Run: headless pygame with SDL's dummy video driver; simulated clock (each Clock.tick advances the game by its frame time, no real sleeping); random seed 0; keys injected as events and as key.get_pressed() state; mouse plan: one left click at the window centre at the start of phase 2, then a move to the lower-right quarter at the start of phase 3.
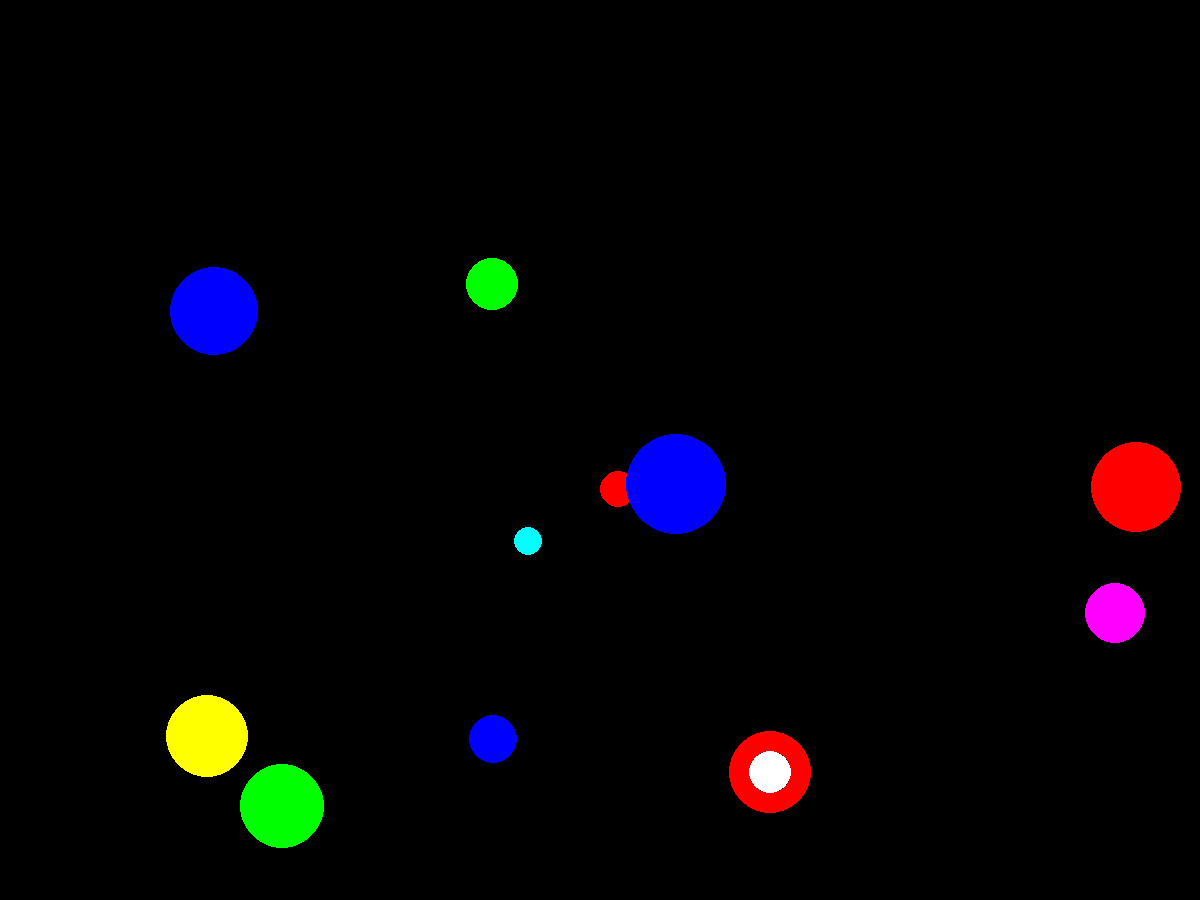
Frame 1 of 4 · flips 1–60 · no input
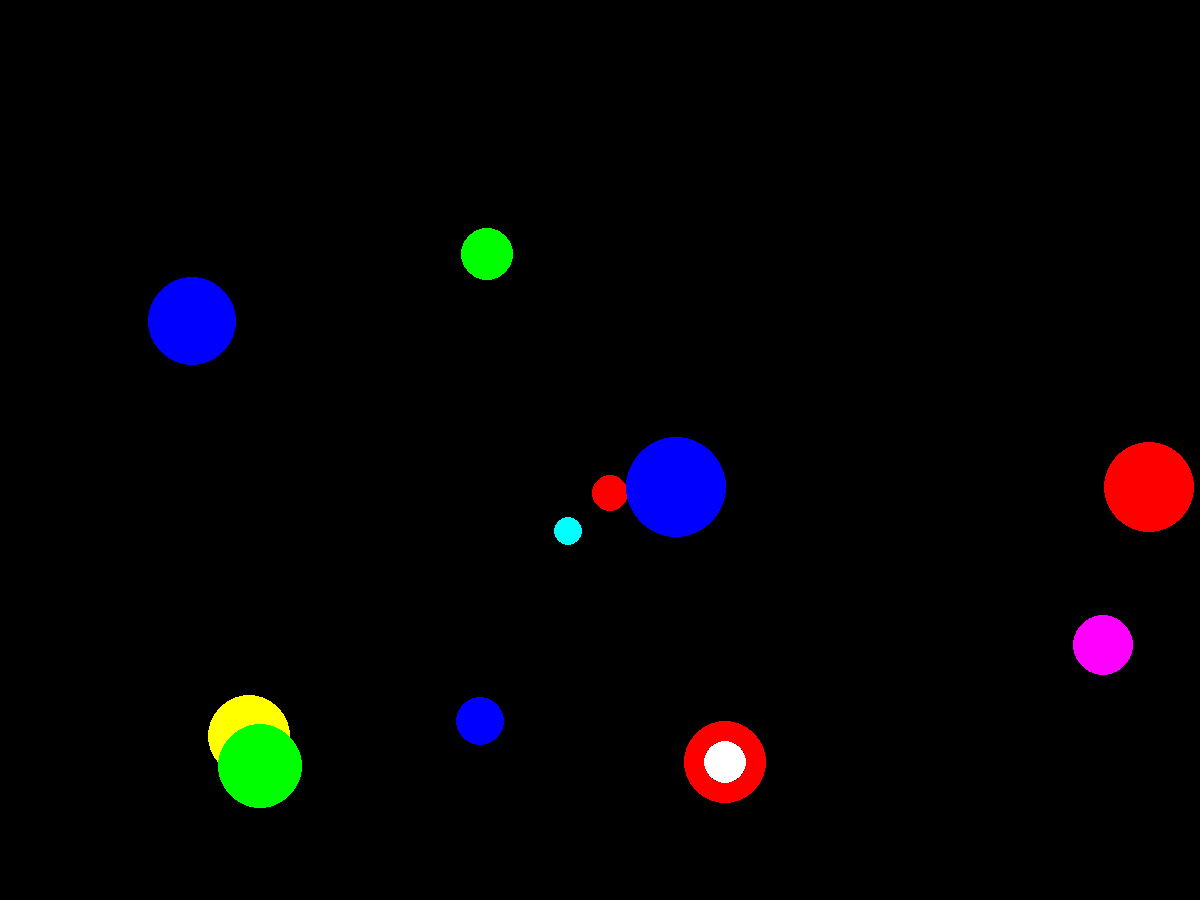
Frame 2 of 4 · flips 61–180 · clicked the window centre · tapped SPACE, RETURN · held RIGHT (→), D
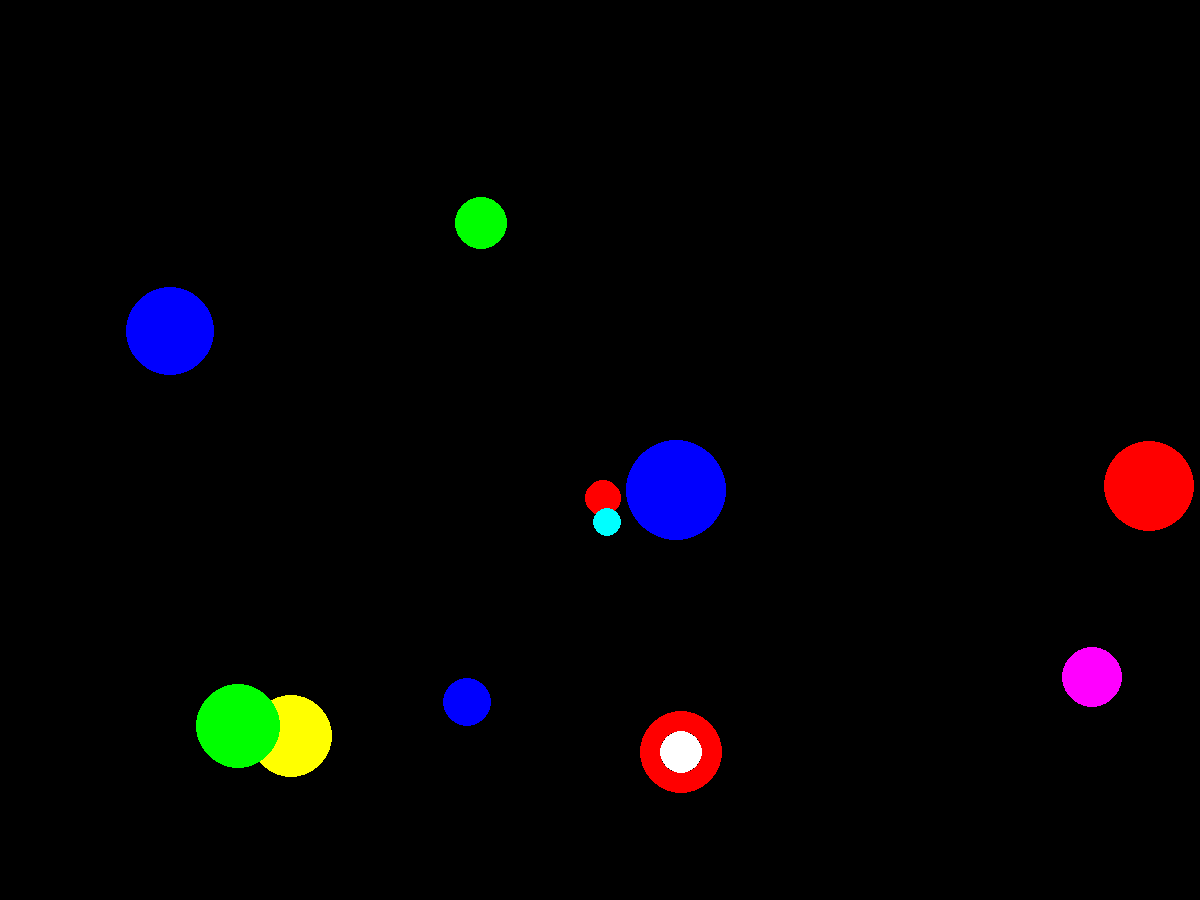
Frame 3 of 4 · flips 181–300 · moved the mouse to the lower-right quarter · held DOWN (↓), S
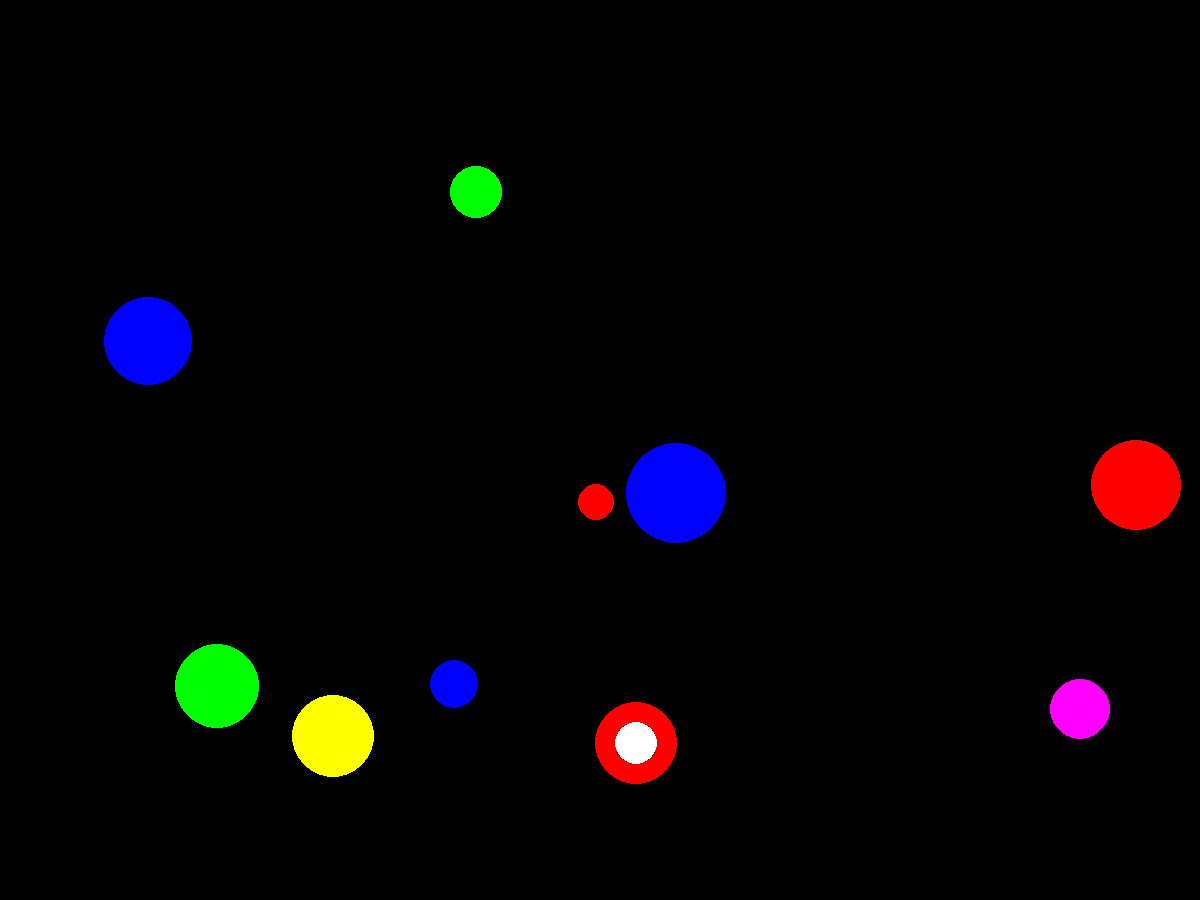
Frame 4 of 4 · flips 301–420 · held LEFT (←), A, UP (↑), W

The pygame program that drew these frames:

import pygame
from pygame.draw import *
from random import randint
from random import random
pygame.init()

FPS = 15
t = 1
SCREEN_HEIGHT = 900
SCREEN_WIDTH = 1200
screen = pygame.display.set_mode((SCREEN_WIDTH, SCREEN_HEIGHT))
scores = 0

RED = (255, 0, 0)
BLUE = (0, 0, 255)
YELLOW = (255, 255, 0)
GREEN = (0, 255, 0)
MAGENTA = (255, 0, 255)
CYAN = (0, 255, 255)
BLACK = (0, 0, 0)
WHITE = (255, 255, 255)
COLORS = [RED, BLUE, YELLOW, GREEN, MAGENTA, CYAN]

class Ball:
    def __init__(self):
        self.x = randint(0, SCREEN_WIDTH - 50)
        self.y = randint(0, SCREEN_HEIGHT - 50)
        self.vx = random()*randint(-5, 5)
        self.vy = randint(-5, 5)*random()
        self.r = randint(10, 50)
        self.color = COLORS[randint(0, 5)]
        
    def move(self, surface=screen):
        circle(surface, self.color, (self.x, self.y), self.r)
        self.x += self.vx * t
        self.y += self.vy * t
    
    def target(self, surface = screen):
        circle(surface, RED, (self.x, self.y), self.r, self.r//2)
        circle(surface, WHITE, (self.x, self.y), self.r - self.r//2)
        self.x += self.vx * t
        self.y += self.vy * t
            
    def collision(self):
        if self.x < self.r or self.x + self.r > SCREEN_WIDTH:
            self.vx = -self.vx
        if self.y < self.r or self.y + self.r > SCREEN_HEIGHT:
            self.vy = -self.vy
                

tup = Ball()
targets = [tup]
pool = []
for i in range(10):
    pool.append(Ball())   
    
def score():
    global scores
    counter = 0
    if tup.x - tup.r <= event.pos[0] <= tup.x + tup.r:
        if tup.y - tup.r <= event.pos[1] <= tup.y + tup.r:
            print('+', 100)
            counter += 1
            pool.remove(tup)
    for ball in pool:
        if ball.x - ball.r <= event.pos[0] <= ball.x + ball.r:
            if ball.y - ball.r <= event.pos[1] <= ball.y + ball.r:            
                scores += 50 - ball.r
                print('+', 50 - ball.r)
                counter += 1
                pool.remove(ball)
    if counter == 0:
        print('Click!')
            
def draw_scores():
    pass
def renew(list):
    if len(list) < 10:
        for i in range(10 - len(list)):
            list.append(Ball())

pygame.display.update()
clock = pygame.time.Clock()
finished = False

while not finished:
    clock.tick(FPS)
    Ball.target(tup)
    renew(targets)
    for ball in pool:
        Ball.move(ball)
        pygame.display.update()
        Ball.collision(ball)
        renew(pool)
    pygame.display.update()
    for event in pygame.event.get():
        if event.type == pygame.QUIT:
            finished = True
        elif event.type == pygame.MOUSEBUTTONDOWN:
            score()

    pygame.display.update()
    screen.fill(BLACK)
draw_scores()
pygame.quit()
print(scores)
